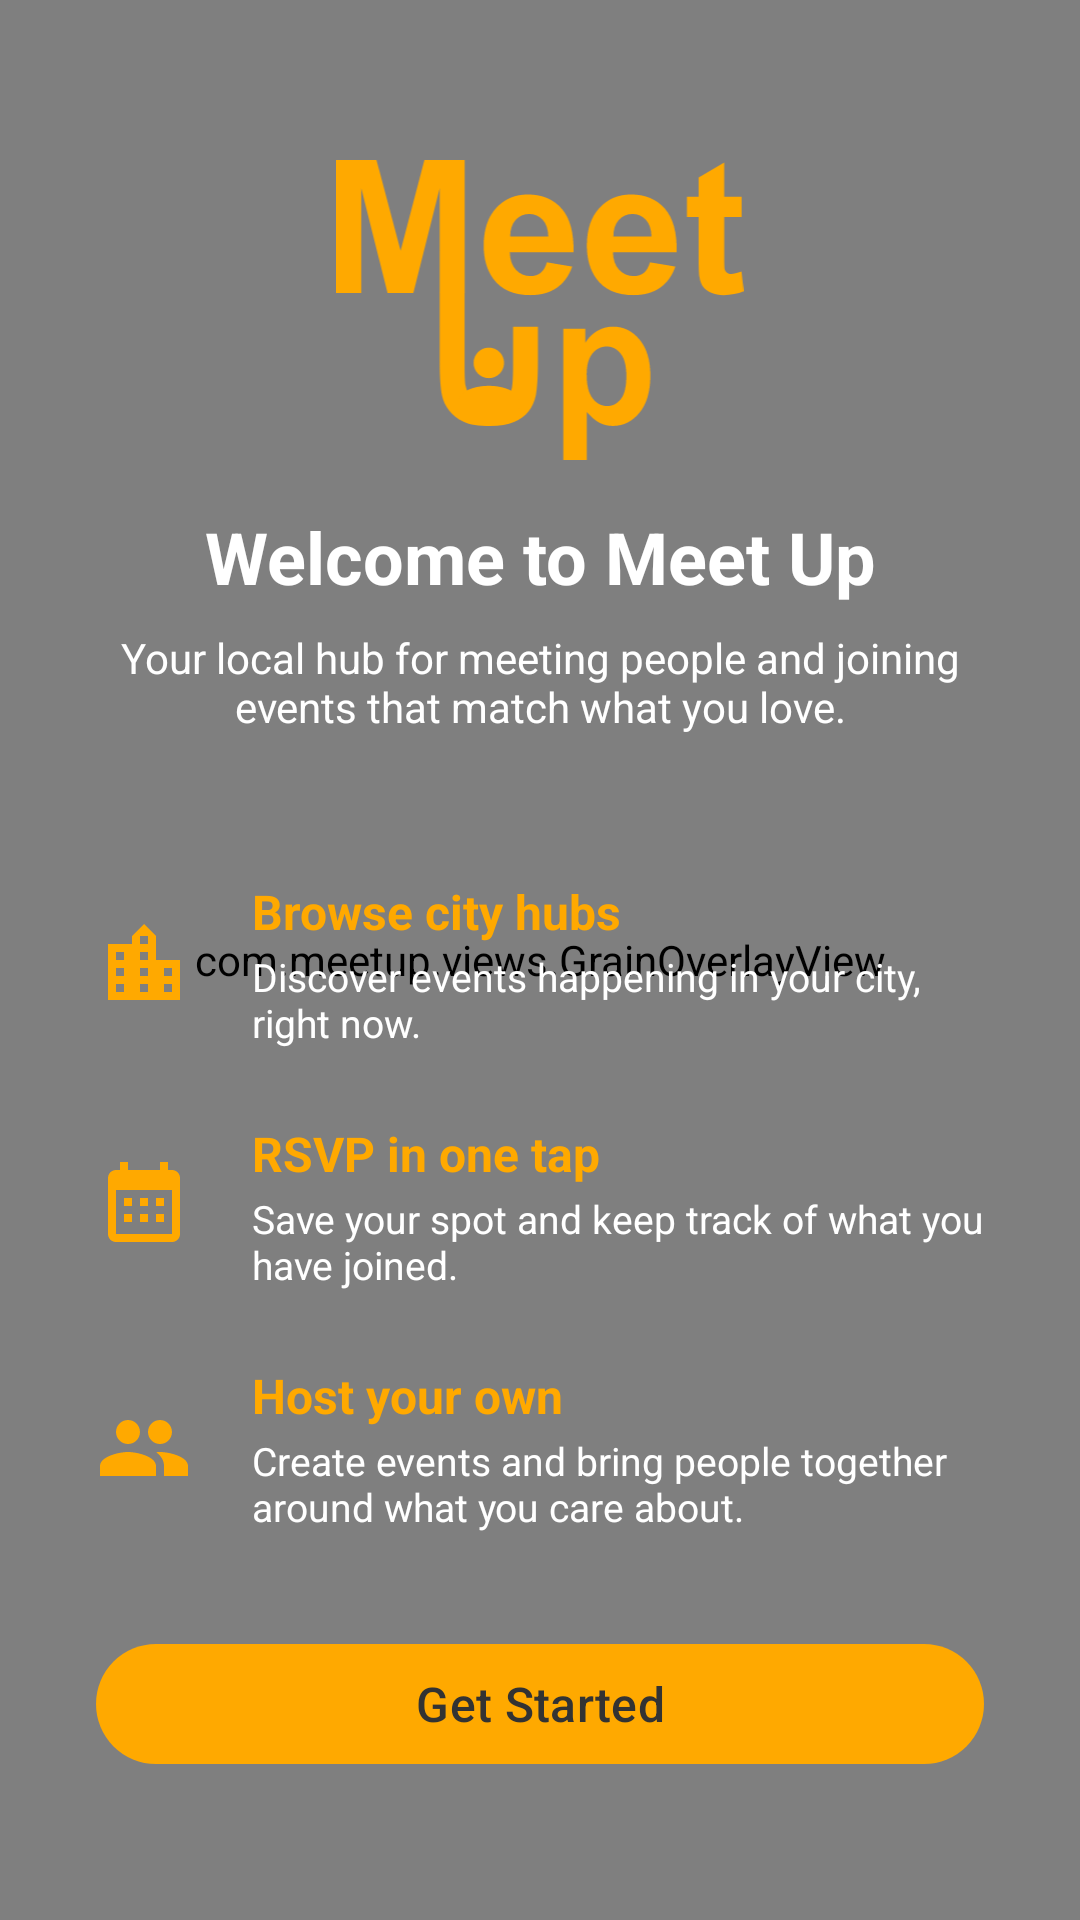

Layout XML and referenced resources for this Android screen:
<!-- AndroidManifest.xml: activity theme Theme.MeetUp.Auth -->
<!-- res/layout/activity_welcome.xml -->
<?xml version="1.0" encoding="utf-8"?>
<FrameLayout xmlns:android="http://schemas.android.com/apk/res/android"
    xmlns:app="http://schemas.android.com/apk/res-auto"
    xmlns:tools="http://schemas.android.com/tools"
    android:layout_width="match_parent"
    android:layout_height="match_parent"
    android:background="@color/background_dark"
    tools:context=".WelcomeActivity">

    <com.meetup.views.GrainOverlayView
        android:layout_width="match_parent"
        android:layout_height="match_parent" />

    <androidx.constraintlayout.widget.ConstraintLayout
        android:id="@+id/welcomeRoot"
        android:layout_width="match_parent"
        android:layout_height="match_parent"
        android:padding="32dp">

        <ImageView
            android:id="@+id/welcomeLogo"
            android:layout_width="160dp"
            android:layout_height="100dp"
            android:contentDescription="@string/app_name"
            android:src="@drawable/ic_logo_meetup"
            app:layout_constraintEnd_toEndOf="parent"
            app:layout_constraintStart_toStartOf="parent"
            app:layout_constraintTop_toTopOf="parent"
            app:layout_constraintBottom_toTopOf="@id/welcomeTitle"
            app:layout_constraintVertical_chainStyle="packed" />

        <TextView
            android:id="@+id/welcomeTitle"
            android:layout_width="wrap_content"
            android:layout_height="wrap_content"
            android:layout_marginTop="16dp"
            android:text="@string/welcome_title"
            android:textColor="@color/text_on_dark"
            android:textSize="24sp"
            android:textStyle="bold"
            app:layout_constraintEnd_toEndOf="parent"
            app:layout_constraintStart_toStartOf="parent"
            app:layout_constraintTop_toBottomOf="@id/welcomeLogo"
            app:layout_constraintBottom_toTopOf="@id/welcomeSubtitle" />

        <TextView
            android:id="@+id/welcomeSubtitle"
            android:layout_width="0dp"
            android:layout_height="wrap_content"
            android:layout_marginTop="8dp"
            android:gravity="center"
            android:text="@string/welcome_subtitle"
            android:textColor="@color/text_on_dark"
            android:textSize="14sp"
            app:layout_constraintEnd_toEndOf="parent"
            app:layout_constraintStart_toStartOf="parent"
            app:layout_constraintTop_toBottomOf="@id/welcomeTitle"
            app:layout_constraintBottom_toTopOf="@id/featuresContainer" />

        <LinearLayout
            android:id="@+id/featuresContainer"
            android:layout_width="0dp"
            android:layout_height="wrap_content"
            android:layout_marginTop="36dp"
            android:orientation="vertical"
            app:layout_constraintEnd_toEndOf="parent"
            app:layout_constraintStart_toStartOf="parent"
            app:layout_constraintTop_toBottomOf="@id/welcomeSubtitle"
            app:layout_constraintBottom_toTopOf="@id/getStartedButton">

            <LinearLayout
                android:layout_width="match_parent"
                android:layout_height="wrap_content"
                android:orientation="horizontal"
                android:gravity="center_vertical"
                android:paddingVertical="12dp">

                <ImageView
                    android:layout_width="32dp"
                    android:layout_height="32dp"
                    android:src="@drawable/ic_city"
                    android:contentDescription="@string/feature_browse_title"
                    app:tint="@color/accent_orange" />

                <LinearLayout
                    android:layout_width="0dp"
                    android:layout_height="wrap_content"
                    android:layout_weight="1"
                    android:layout_marginStart="20dp"
                    android:orientation="vertical">

                    <TextView
                        android:layout_width="wrap_content"
                        android:layout_height="wrap_content"
                        android:text="@string/feature_browse_title"
                        android:textColor="@color/accent_orange"
                        android:textSize="16sp"
                        android:textStyle="bold" />

                    <TextView
                        android:layout_width="wrap_content"
                        android:layout_height="wrap_content"
                        android:layout_marginTop="2dp"
                        android:text="@string/feature_browse_desc"
                        android:textColor="@color/text_on_dark"
                        android:textSize="13sp" />
                </LinearLayout>
            </LinearLayout>

            <LinearLayout
                android:layout_width="match_parent"
                android:layout_height="wrap_content"
                android:orientation="horizontal"
                android:gravity="center_vertical"
                android:paddingVertical="12dp">

                <ImageView
                    android:layout_width="32dp"
                    android:layout_height="32dp"
                    android:src="@drawable/ic_calendar"
                    android:contentDescription="@string/feature_rsvp_title"
                    app:tint="@color/accent_orange" />

                <LinearLayout
                    android:layout_width="0dp"
                    android:layout_height="wrap_content"
                    android:layout_weight="1"
                    android:layout_marginStart="20dp"
                    android:orientation="vertical">

                    <TextView
                        android:layout_width="wrap_content"
                        android:layout_height="wrap_content"
                        android:text="@string/feature_rsvp_title"
                        android:textColor="@color/accent_orange"
                        android:textSize="16sp"
                        android:textStyle="bold" />

                    <TextView
                        android:layout_width="wrap_content"
                        android:layout_height="wrap_content"
                        android:layout_marginTop="2dp"
                        android:text="@string/feature_rsvp_desc"
                        android:textColor="@color/text_on_dark"
                        android:textSize="13sp" />
                </LinearLayout>
            </LinearLayout>

            <LinearLayout
                android:layout_width="match_parent"
                android:layout_height="wrap_content"
                android:orientation="horizontal"
                android:gravity="center_vertical"
                android:paddingVertical="12dp">

                <ImageView
                    android:layout_width="32dp"
                    android:layout_height="32dp"
                    android:src="@drawable/ic_people"
                    android:contentDescription="@string/feature_create_title"
                    app:tint="@color/accent_orange" />

                <LinearLayout
                    android:layout_width="0dp"
                    android:layout_height="wrap_content"
                    android:layout_weight="1"
                    android:layout_marginStart="20dp"
                    android:orientation="vertical">

                    <TextView
                        android:layout_width="wrap_content"
                        android:layout_height="wrap_content"
                        android:text="@string/feature_create_title"
                        android:textColor="@color/accent_orange"
                        android:textSize="16sp"
                        android:textStyle="bold" />

                    <TextView
                        android:layout_width="wrap_content"
                        android:layout_height="wrap_content"
                        android:layout_marginTop="2dp"
                        android:text="@string/feature_create_desc"
                        android:textColor="@color/text_on_dark"
                        android:textSize="13sp" />
                </LinearLayout>
            </LinearLayout>

        </LinearLayout>

        <com.google.android.material.button.MaterialButton
            android:id="@+id/getStartedButton"
            android:layout_width="0dp"
            android:layout_height="wrap_content"
            android:layout_marginBottom="16dp"
            android:text="@string/get_started"
            android:textColor="@color/text_on_accent"
            android:textSize="16sp"
            app:backgroundTint="@color/accent_orange"
            app:layout_constraintBottom_toBottomOf="parent"
            app:layout_constraintEnd_toEndOf="parent"
            app:layout_constraintStart_toStartOf="parent" />

    </androidx.constraintlayout.widget.ConstraintLayout>

</FrameLayout>
<!-- resources referenced by this layout -->
<resources>
  <color name="accent_orange">#FFA900</color>
  <color name="background_dark">#232323</color>
  <color name="text_on_accent">#FF333333</color>
  <color name="text_on_dark">#FFFFFFFF</color>
  <!-- drawable ic_calendar (drawable) -->
  <?xml version="1.0" encoding="utf-8"?>
  <vector xmlns:android="http://schemas.android.com/apk/res/android"
      android:width="24dp"
      android:height="24dp"
      android:viewportWidth="24"
      android:viewportHeight="24"
      android:tint="@color/accent_orange">
      <path
          android:fillColor="@android:color/white"
          android:pathData="M19,3h-1V1h-2v2H8V1H6v2H5C3.89,3 3.01,3.9 3.01,5L3,19c0,1.1 0.89,2 2,2h14c1.1,0 2,-0.9 2,-2V5C21,3.9 20.1,3 19,3zM19,19H5V8h14V19zM9,12H7v-2h2V12zM13,12h-2v-2h2V12zM17,12h-2v-2h2V12zM9,16H7v-2h2V16zM13,16h-2v-2h2V16zM17,16h-2v-2h2V16z"/>
  </vector>
  <!-- drawable ic_city (drawable) -->
  <?xml version="1.0" encoding="utf-8"?>
  <vector xmlns:android="http://schemas.android.com/apk/res/android"
      android:width="24dp"
      android:height="24dp"
      android:viewportWidth="24"
      android:viewportHeight="24"
      android:tint="@color/accent_orange">
      <path
          android:fillColor="@android:color/white"
          android:pathData="M15,11V5l-3,-3 -3,3v2H3v14h18V11H15zM7,19H5v-2h2V19zM7,15H5v-2h2V15zM7,11H5V9h2V11zM13,19h-2v-2h2V19zM13,15h-2v-2h2V15zM13,11h-2V9h2V11zM13,7h-2V5h2V7zM19,19h-2v-2h2V19zM19,15h-2v-2h2V15z"/>
  </vector>
  <!-- drawable ic_people (drawable) -->
  <?xml version="1.0" encoding="utf-8"?>
  <vector xmlns:android="http://schemas.android.com/apk/res/android"
      android:width="24dp"
      android:height="24dp"
      android:viewportWidth="24"
      android:viewportHeight="24"
      android:tint="@color/accent_orange">
      <path
          android:fillColor="@android:color/white"
          android:pathData="M16,11c1.66,0 2.99,-1.34 2.99,-3S17.66,5 16,5c-1.66,0 -3,1.34 -3,3s1.34,3 3,3zM8,11c1.66,0 2.99,-1.34 2.99,-3S9.66,5 8,5C6.34,5 5,6.34 5,8s1.34,3 3,3zM8,13c-2.33,0 -7,1.17 -7,3.5V19h14v-2.5c0,-2.33 -4.67,-3.5 -7,-3.5zM16,13c-0.29,0 -0.62,0.02 -0.97,0.05 1.16,0.84 1.97,1.97 1.97,3.45V19h6v-2.5c0,-2.33 -4.67,-3.5 -7,-3.5z"/>
  </vector>
  <string name="app_name">Meet Up</string>
  <string name="feature_browse_desc">Discover events happening in your city, right now.</string>
  <string name="feature_browse_title">Browse city hubs</string>
  <string name="feature_create_desc">Create events and bring people together around what you care about.</string>
  <string name="feature_create_title">Host your own</string>
  <string name="feature_rsvp_desc">Save your spot and keep track of what you have joined.</string>
  <string name="feature_rsvp_title">RSVP in one tap</string>
  <string name="get_started">Get Started</string>
  <string name="welcome_subtitle">Your local hub for meeting people and joining events that match what you love.</string>
  <string name="welcome_title">Welcome to Meet Up</string>
  <style name="Theme.MeetUp.Auth" parent="Theme.MeetUp">
          <item name="colorPrimary">@color/accent_orange</item>
          <item name="colorOnPrimary">@color/text_on_accent</item>
          <item name="colorSurface">@color/background_dark</item>
          <item name="colorOnSurface">@color/text_on_dark</item>
          <item name="colorOnSurfaceVariant">@color/accent_light_orange</item>
          <item name="colorOutline">@color/accent_orange</item>
      </style>
  <style name="Theme.MeetUp" parent="Base.Theme.MeetUp" />
  <color name="accent_light_orange">#FFD582</color>
  <style name="Base.Theme.MeetUp" parent="Theme.Material3.DayNight.NoActionBar">
          <item name="android:windowBackground">@color/background_dark</item>
          <item name="android:statusBarColor">@color/background_dark</item>
          <item name="android:navigationBarColor">@color/background_dark</item>
          <item name="android:windowLightStatusBar">false</item>
          <item name="android:windowLightNavigationBar">false</item>
      </style>
</resources>
